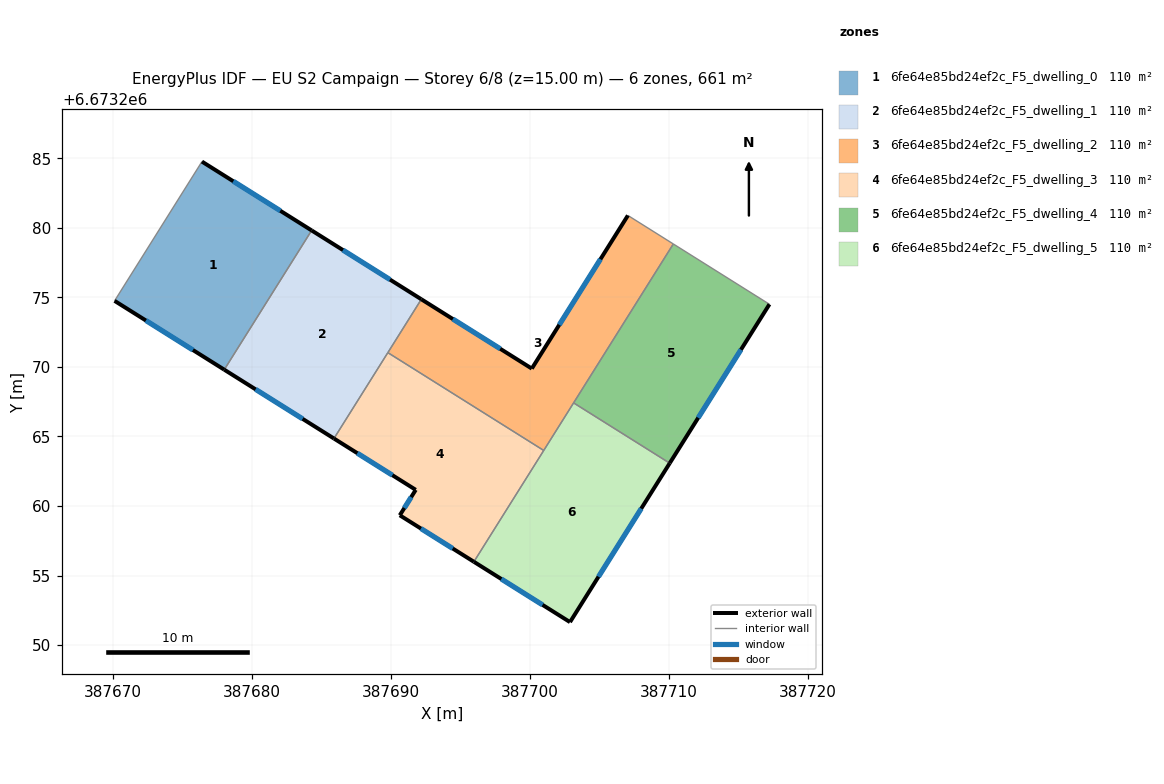
=== STOREY PLAN SPEC (per zone: floor XY polygon, exterior-wall plan segments, windows/doors) ===
zone 1: 6fe64e85bd24ef2c_F5_dwelling_0  (110.1 m²)
  floor: (387684.29, 6673279.82) (387678.01, 6673269.80) (387670.12, 6673274.75) (387676.40, 6673284.77)
  exterior wall: (387670.12, 6673274.75) – (387678.01, 6673269.80)  [9.3 m]
    window: (387672.37, 6673273.34) – (387675.75, 6673271.22)  [5.1 m²]
  exterior wall: (387684.29, 6673279.82) – (387676.40, 6673284.77)  [9.3 m]
    window: (387682.04, 6673281.23) – (387678.66, 6673283.35)  [5.1 m²]
  interior walls: 2
zone 2: 6fe64e85bd24ef2c_F5_dwelling_1  (110.1 m²)
  floor: (387692.18, 6673274.87) (387685.90, 6673264.85) (387678.01, 6673269.80) (387684.29, 6673279.82)
  exterior wall: (387678.01, 6673269.80) – (387685.90, 6673264.85)  [9.3 m]
    window: (387680.26, 6673268.39) – (387683.64, 6673266.27)  [5.1 m²]
  exterior wall: (387692.18, 6673274.87) – (387684.29, 6673279.82)  [9.3 m]
    window: (387689.93, 6673276.28) – (387686.55, 6673278.40)  [5.1 m²]
  interior walls: 3
zone 3: 6fe64e85bd24ef2c_F5_dwelling_2  (110.1 m²)
  floor: (387710.30, 6673278.84) (387700.98, 6673263.99) (387689.77, 6673271.03) (387692.18, 6673274.87) (387700.12, 6673269.88) (387707.03, 6673280.89)
  exterior wall: (387707.03, 6673280.89) – (387700.12, 6673269.88)  [13.0 m]
    window: (387705.06, 6673277.75) – (387702.10, 6673273.03)  [7.2 m²]
  exterior wall: (387700.12, 6673269.88) – (387692.18, 6673274.87)  [9.4 m]
    window: (387697.85, 6673271.31) – (387694.45, 6673273.44)  [5.2 m²]
  interior walls: 5
zone 4: 6fe64e85bd24ef2c_F5_dwelling_3  (110.1 m²)
  floor: (387700.98, 6673263.99) (387695.96, 6673255.99) (387690.63, 6673259.33) (387691.78, 6673261.16) (387685.90, 6673264.85) (387689.77, 6673271.03)
  exterior wall: (387690.63, 6673259.33) – (387695.96, 6673255.99)  [6.3 m]
    window: (387692.15, 6673258.38) – (387694.44, 6673256.94)  [3.5 m²]
  exterior wall: (387691.78, 6673261.16) – (387690.63, 6673259.33)  [2.2 m]
    window: (387691.45, 6673260.64) – (387690.96, 6673259.85)  [1.2 m²]
  exterior wall: (387685.90, 6673264.85) – (387691.78, 6673261.16)  [6.9 m]
    window: (387687.58, 6673263.80) – (387690.10, 6673262.22)  [3.8 m²]
  interior walls: 3
zone 5: 6fe64e85bd24ef2c_F5_dwelling_4  (110.1 m²)
  floor: (387717.21, 6673274.51) (387710.04, 6673263.08) (387703.13, 6673267.42) (387710.30, 6673278.84)
  exterior wall: (387710.04, 6673263.08) – (387717.21, 6673274.51)  [13.5 m]
    window: (387712.09, 6673266.34) – (387715.16, 6673271.24)  [7.4 m²]
  interior walls: 3
zone 6: 6fe64e85bd24ef2c_F5_dwelling_5  (110.1 m²)
  floor: (387710.04, 6673263.08) (387702.87, 6673251.65) (387695.96, 6673255.99) (387703.13, 6673267.42)
  exterior wall: (387702.87, 6673251.65) – (387710.04, 6673263.08)  [13.5 m]
    window: (387704.92, 6673254.92) – (387707.99, 6673259.81)  [7.4 m²]
  exterior wall: (387695.96, 6673255.99) – (387702.87, 6673251.65)  [8.2 m]
    window: (387697.93, 6673254.75) – (387700.90, 6673252.89)  [4.5 m²]
  interior walls: 3

=== DERIVED (storey summary) ===
Building: EU S2 Campaign
Storey: 6 of 8  (floor level z = 15.00 m)
Storey gross floor area: 660.6 m²
Zones on this storey: 6
  - 6fe64e85bd24ef2c_F5_dwelling_0: floor 110.1 m²; exterior wall 18.6 m (55.9 m²); 2 window(s) 10.3 m²; WWR 18.4%
  - 6fe64e85bd24ef2c_F5_dwelling_1: floor 110.1 m²; exterior wall 18.6 m (55.9 m²); 2 window(s) 10.3 m²; WWR 18.4%
  - 6fe64e85bd24ef2c_F5_dwelling_2: floor 110.1 m²; exterior wall 22.4 m (67.1 m²); 2 window(s) 12.3 m²; WWR 18.4%
  - 6fe64e85bd24ef2c_F5_dwelling_3: floor 110.1 m²; exterior wall 15.4 m (46.2 m²); 3 window(s) 8.5 m²; WWR 18.4%
  - 6fe64e85bd24ef2c_F5_dwelling_4: floor 110.1 m²; exterior wall 13.5 m (40.5 m²); 1 window(s) 7.4 m²; WWR 18.4%
  - 6fe64e85bd24ef2c_F5_dwelling_5: floor 110.1 m²; exterior wall 21.7 m (65.0 m²); 2 window(s) 11.9 m²; WWR 18.4%
Zone adjacency (shared interzone walls):
  - 6fe64e85bd24ef2c_F5_dwelling_0 ↔ 6fe64e85bd24ef2c_F5_dwelling_1
  - 6fe64e85bd24ef2c_F5_dwelling_1 ↔ 6fe64e85bd24ef2c_F5_dwelling_2
  - 6fe64e85bd24ef2c_F5_dwelling_1 ↔ 6fe64e85bd24ef2c_F5_dwelling_3
  - 6fe64e85bd24ef2c_F5_dwelling_2 ↔ 6fe64e85bd24ef2c_F5_dwelling_3
  - 6fe64e85bd24ef2c_F5_dwelling_2 ↔ 6fe64e85bd24ef2c_F5_dwelling_4
  - 6fe64e85bd24ef2c_F5_dwelling_2 ↔ 6fe64e85bd24ef2c_F5_dwelling_5
  - 6fe64e85bd24ef2c_F5_dwelling_3 ↔ 6fe64e85bd24ef2c_F5_dwelling_5
  - 6fe64e85bd24ef2c_F5_dwelling_4 ↔ 6fe64e85bd24ef2c_F5_dwelling_5